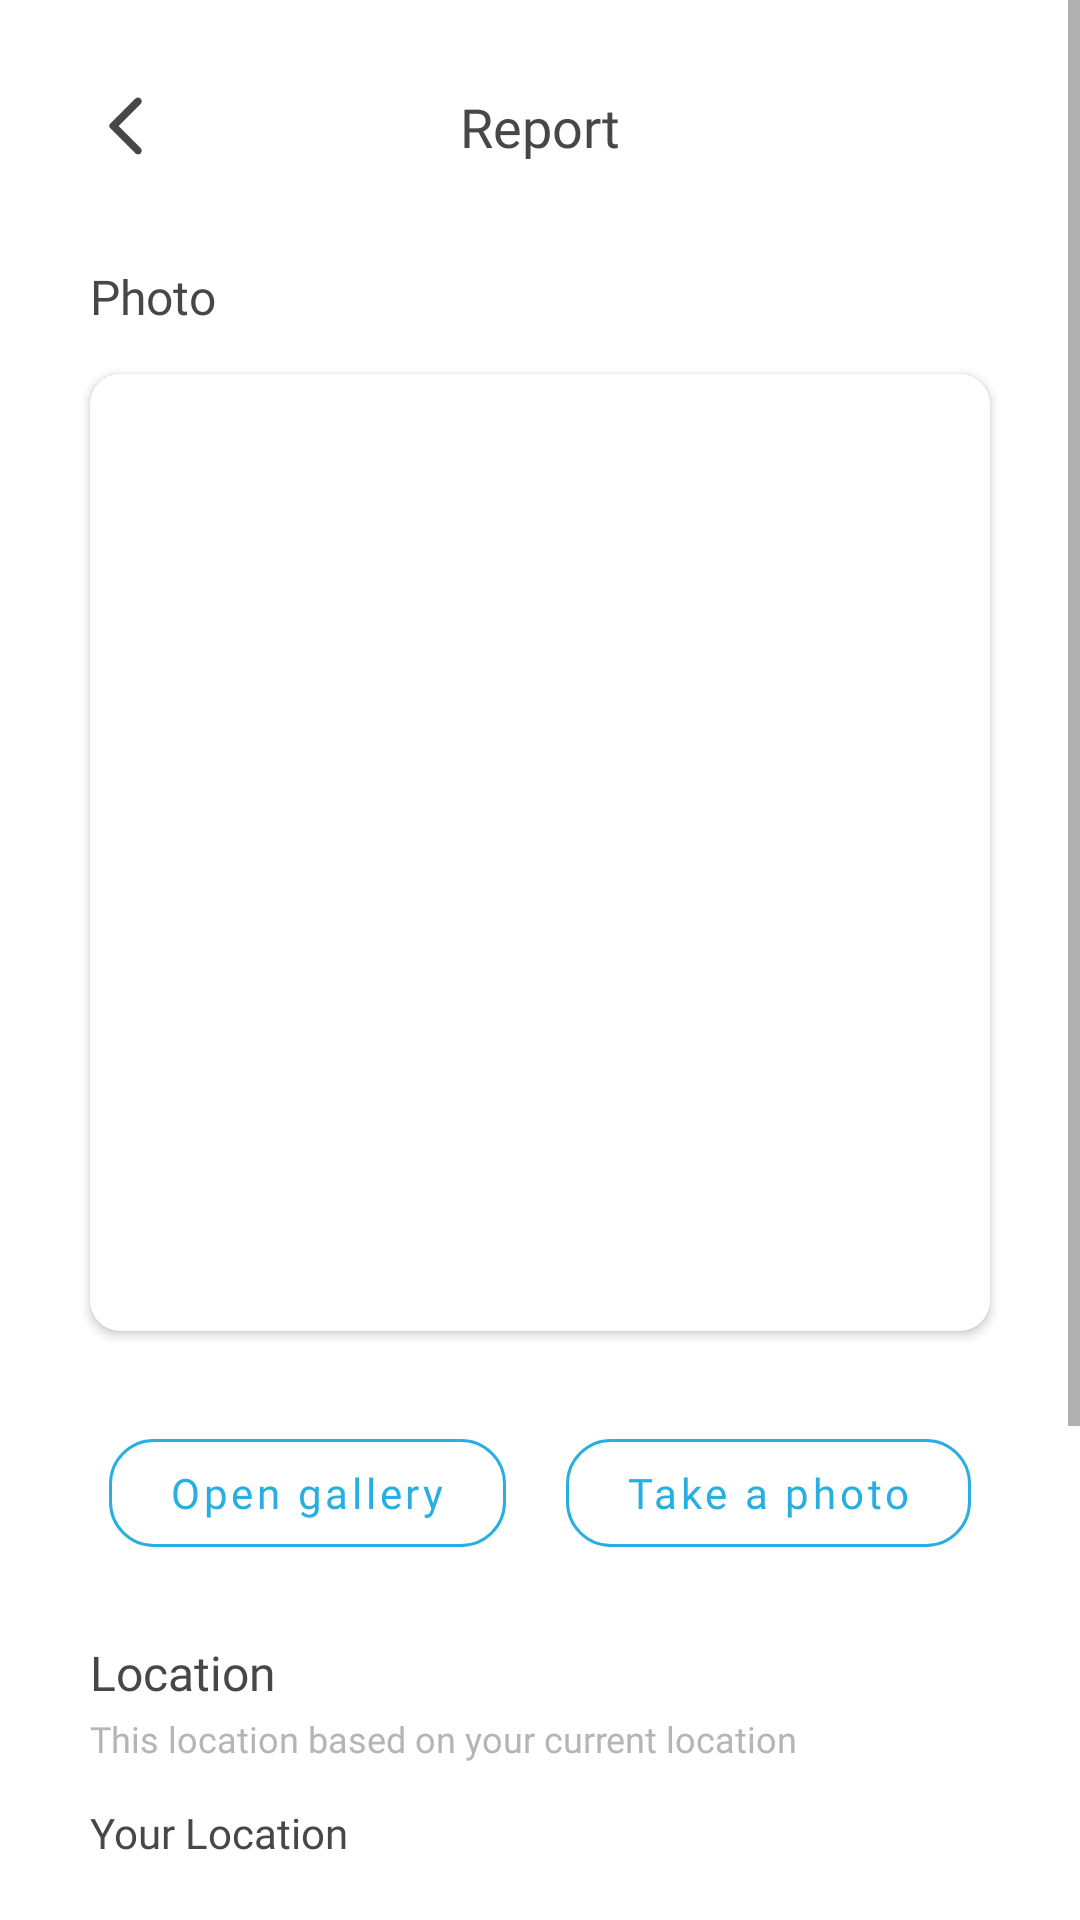

The Android layout XML behind this screen, and the referenced resources:
<!-- AndroidManifest.xml: application theme Theme.Cleanup -->
<!-- res/layout/activity_report_current.xml -->
<?xml version="1.0" encoding="utf-8"?>
<ScrollView xmlns:android="http://schemas.android.com/apk/res/android"
    xmlns:tools="http://schemas.android.com/tools"
    android:layout_width="match_parent"
    android:layout_height="match_parent"
    xmlns:app="http://schemas.android.com/apk/res-auto"
    tools:context=".ReportNotCurrentActivity">

    <androidx.constraintlayout.widget.ConstraintLayout
        android:layout_width="match_parent"
        android:layout_height="wrap_content">

        <ImageView
            android:id="@+id/ic_back"
            android:layout_width="wrap_content"
            android:layout_height="wrap_content"
            android:layout_margin="30dp"
            android:src="@drawable/ic_back"
            app:layout_constraintStart_toStartOf="parent"
            app:layout_constraintTop_toTopOf="parent"
            app:tint="@color/text_black" />

        <TextView
            android:layout_width="wrap_content"
            android:layout_height="wrap_content"
            android:text="Report"
            app:layout_constraintStart_toStartOf="parent"
            app:layout_constraintEnd_toEndOf="parent"
            app:layout_constraintTop_toTopOf="parent"
            android:textSize="18sp"
            android:textColor="@color/text_black"
            android:fontFamily="@font/roboto_bold"
            android:layout_margin="30dp"/>

        <TextView
            android:id="@+id/tv_photo"
            android:layout_width="wrap_content"
            android:layout_height="wrap_content"
            android:text="Photo"
            app:layout_constraintStart_toStartOf="parent"
            app:layout_constraintTop_toBottomOf="@id/ic_back"
            android:textSize="16sp"
            android:textColor="@color/text_black"
            android:fontFamily="@font/roboto_bold"
            android:layout_marginTop="34dp"
            android:layout_marginStart="30dp"/>

        <androidx.cardview.widget.CardView
            android:id="@+id/card_photo"
            android:layout_width="match_parent"
            android:layout_height="319dp"
            app:layout_constraintTop_toBottomOf="@id/tv_photo"
            app:layout_constraintStart_toStartOf="parent"
            app:layout_constraintEnd_toEndOf="parent"
            android:layout_marginStart="30dp"
            android:layout_marginEnd="30dp"
            android:layout_marginTop="15dp"
            app:cardCornerRadius="10dp"
            app:cardPreventCornerOverlap="false"
            app:contentPadding="-20dp">

            <ImageView
                android:id="@+id/iv_photos"
                android:layout_width="match_parent"
                android:layout_height="wrap_content"
                android:src="@drawable/no_image"
                android:layout_gravity="center"
                android:scaleType="centerInside"
                android:adjustViewBounds="true"/>

        </androidx.cardview.widget.CardView>

        <LinearLayout
            android:id="@+id/button"
            android:layout_width="match_parent"
            android:layout_height="wrap_content"
            app:layout_constraintTop_toBottomOf="@id/card_photo"
            app:layout_constraintEnd_toEndOf="parent"
            app:layout_constraintStart_toStartOf="parent"
            android:layout_margin="30dp"
            android:orientation="horizontal"
            android:gravity="center">

            <com.google.android.material.button.MaterialButton
                android:id="@+id/btn_gallery"
                style="@style/Widget.MaterialComponents.Button.OutlinedButton"
                android:layout_width="wrap_content"
                android:layout_height="wrap_content"
                android:fontFamily="@font/roboto_bold"
                android:text="Open gallery"
                android:textAllCaps="false"
                android:textSize="14sp"
                app:cornerRadius="15dp"
                android:paddingStart="20dp"
                android:paddingEnd="20dp"
                app:strokeColor="@color/blue_secondary"
                android:textColor="@color/blue_secondary"/>

            <com.google.android.material.button.MaterialButton
                android:id="@+id/btn_take_picture"
                style="@style/Widget.MaterialComponents.Button.OutlinedButton"
                android:layout_width="wrap_content"
                android:layout_height="wrap_content"
                android:fontFamily="@font/roboto_bold"
                android:text="Take a photo"
                android:textAllCaps="false"
                android:textSize="14sp"
                app:cornerRadius="15dp"
                android:paddingStart="20dp"
                android:paddingEnd="20dp"
                android:layout_marginStart="20dp"
                app:strokeColor="@color/blue_secondary"
                android:textColor="@color/blue_secondary"/>

        </LinearLayout>

        <TextView
            android:id="@+id/tv_title_location"
            android:layout_width="wrap_content"
            android:layout_height="wrap_content"
            android:text="Location"
            app:layout_constraintStart_toStartOf="parent"
            app:layout_constraintTop_toBottomOf="@id/button"
            android:textSize="16sp"
            android:textColor="@color/text_black"
            android:fontFamily="@font/roboto_bold"
            android:layout_marginTop="25dp"
            android:layout_marginStart="30dp"/>

        <TextView
            android:id="@+id/tv_desc_location"
            android:layout_width="wrap_content"
            android:layout_height="wrap_content"
            android:text="This location based on your current location"
            app:layout_constraintStart_toStartOf="parent"
            app:layout_constraintTop_toBottomOf="@id/tv_title_location"
            android:textSize="12sp"
            android:textColor="#B5B5B5"
            android:fontFamily="@font/roboto"
            android:layout_marginTop="3dp"
            android:layout_marginStart="30dp"/>

        <TextView
            android:id="@+id/tv_location"
            android:layout_width="match_parent"
            android:layout_height="wrap_content"
            android:text="Your Location"
            android:fontFamily="@font/roboto"
            android:textSize="14sp"
            app:layout_constraintTop_toTopOf="@id/tv_desc_location"
            app:layout_constraintStart_toStartOf="parent"
            app:layout_constraintEnd_toEndOf="parent"
            android:layout_margin="30dp"
            android:textColor="@color/text_black"
            android:drawableStart="@drawable/ic_baseline_location_on_24"
            android:drawablePadding="10dp"/>




        <TextView
            android:id="@+id/tv_level_polution"
            android:layout_width="wrap_content"
            android:layout_height="wrap_content"
            android:text="Level of Polution"
            app:layout_constraintStart_toStartOf="parent"
            app:layout_constraintTop_toBottomOf="@id/tv_location"
            android:textSize="16sp"
            android:textColor="@color/text_black"
            android:fontFamily="@font/roboto_bold"
            android:layout_marginTop="30dp"
            android:layout_marginStart="30dp"/>

        <com.google.android.material.textfield.TextInputLayout
            android:id="@+id/til_level_polution"
            style="@style/Widget.MaterialComponents.TextInputLayout.OutlinedBox.ExposedDropdownMenu"
            android:layout_width="match_parent"
            android:layout_height="wrap_content"
            android:layout_marginStart="30dp"
            android:layout_marginTop="10dp"
            android:layout_marginEnd="30dp"
            app:boxCornerRadiusBottomEnd="10dp"
            app:boxCornerRadiusBottomStart="10dp"
            app:boxCornerRadiusTopEnd="10dp"
            app:boxCornerRadiusTopStart="10dp"
            app:boxStrokeColor="@color/text_black"
            app:errorEnabled="true"
            app:hintTextColor="@color/text_black"
            app:layout_constraintEnd_toEndOf="parent"
            app:layout_constraintStart_toStartOf="parent"
            app:layout_constraintTop_toBottomOf="@id/tv_level_polution"
            app:hintEnabled="false">

            <com.google.android.material.textfield.MaterialAutoCompleteTextView
                android:id="@+id/et_level_polution"
                android:layout_width="match_parent"
                android:layout_height="wrap_content"
                android:fontFamily="@font/roboto"
                android:textColor="@color/text_black"
                android:inputType="none"
                android:hint="Level of Polution"/>
        </com.google.android.material.textfield.TextInputLayout>

        <com.google.android.material.button.MaterialButton
            android:id="@+id/btn_send_report"
            android:layout_width="match_parent"
            android:layout_height="wrap_content"
            android:layout_marginStart="30dp"
            android:layout_marginEnd="30dp"
            android:layout_marginTop="10dp"
            android:layout_marginBottom="30dp"
            android:fontFamily="@font/roboto_bold"
            android:padding="15dp"
            android:text="Send Report"
            android:textAllCaps="false"
            android:textSize="16sp"
            app:cornerRadius="15dp"
            android:backgroundTint="@color/green_primary"
            app:layout_constraintBottom_toBottomOf="parent"
            app:layout_constraintTop_toBottomOf="@id/til_level_polution" />

        <ProgressBar
            android:id="@+id/progress"
            android:layout_width="wrap_content"
            android:layout_height="wrap_content"
            android:indeterminate="true"
            android:indeterminateTint="@color/green_primary"
            android:progressTint="@color/green_primary"
            android:visibility="gone"
            app:layout_constraintBottom_toBottomOf="parent"
            app:layout_constraintEnd_toEndOf="parent"
            app:layout_constraintStart_toStartOf="parent"
            app:layout_constraintTop_toBottomOf="@id/card_photo" />





    </androidx.constraintlayout.widget.ConstraintLayout>

</ScrollView>
<!-- resources referenced by this layout -->
<resources>
  <color name="blue_secondary">#28AFE1</color>
  <color name="green_primary">#67CC6F</color>
  <color name="text_black">#474748</color>
  <!-- drawable ic_back (drawable) -->
  <vector xmlns:android="http://schemas.android.com/apk/res/android"
      android:width="24dp"
      android:height="24dp"
      android:tint="@color/text_black"
      android:viewportWidth="24"
      android:viewportHeight="24">
      <path
          android:fillColor="@color/text_black"
          android:pathData="M16.88,2.88L16.88,2.88c-0.49,-0.49 -1.28,-0.49 -1.77,0l-8.41,8.41c-0.39,0.39 -0.39,1.02 0,1.41l8.41,8.41c0.49,0.49 1.28,0.49 1.77,0l0,0c0.49,-0.49 0.49,-1.28 0,-1.77L9.54,12l7.35,-7.35C17.37,4.16 17.37,3.37 16.88,2.88z" />
  </vector>
  <style name="Theme.Cleanup" parent="Theme.MaterialComponents.DayNight.NoActionBar">
          
          <item name="colorPrimary">@color/green_primary</item>
          <item name="colorPrimaryVariant">@color/green_primary</item>
          <item name="colorOnPrimary">@color/white</item>
          
          <item name="colorSecondary">@color/blue_secondary</item>
          <item name="colorSecondaryVariant">@color/teal_700</item>
          <item name="colorOnSecondary">@color/black</item>
          
          <item name="android:statusBarColor" tools:targetApi="l">?attr/colorPrimaryVariant</item>
  
      </style>
  <color name="white">#FFFFFFFF</color>
  <color name="teal_700">#FF018786</color>
  <color name="black">#FF000000</color>
</resources>
